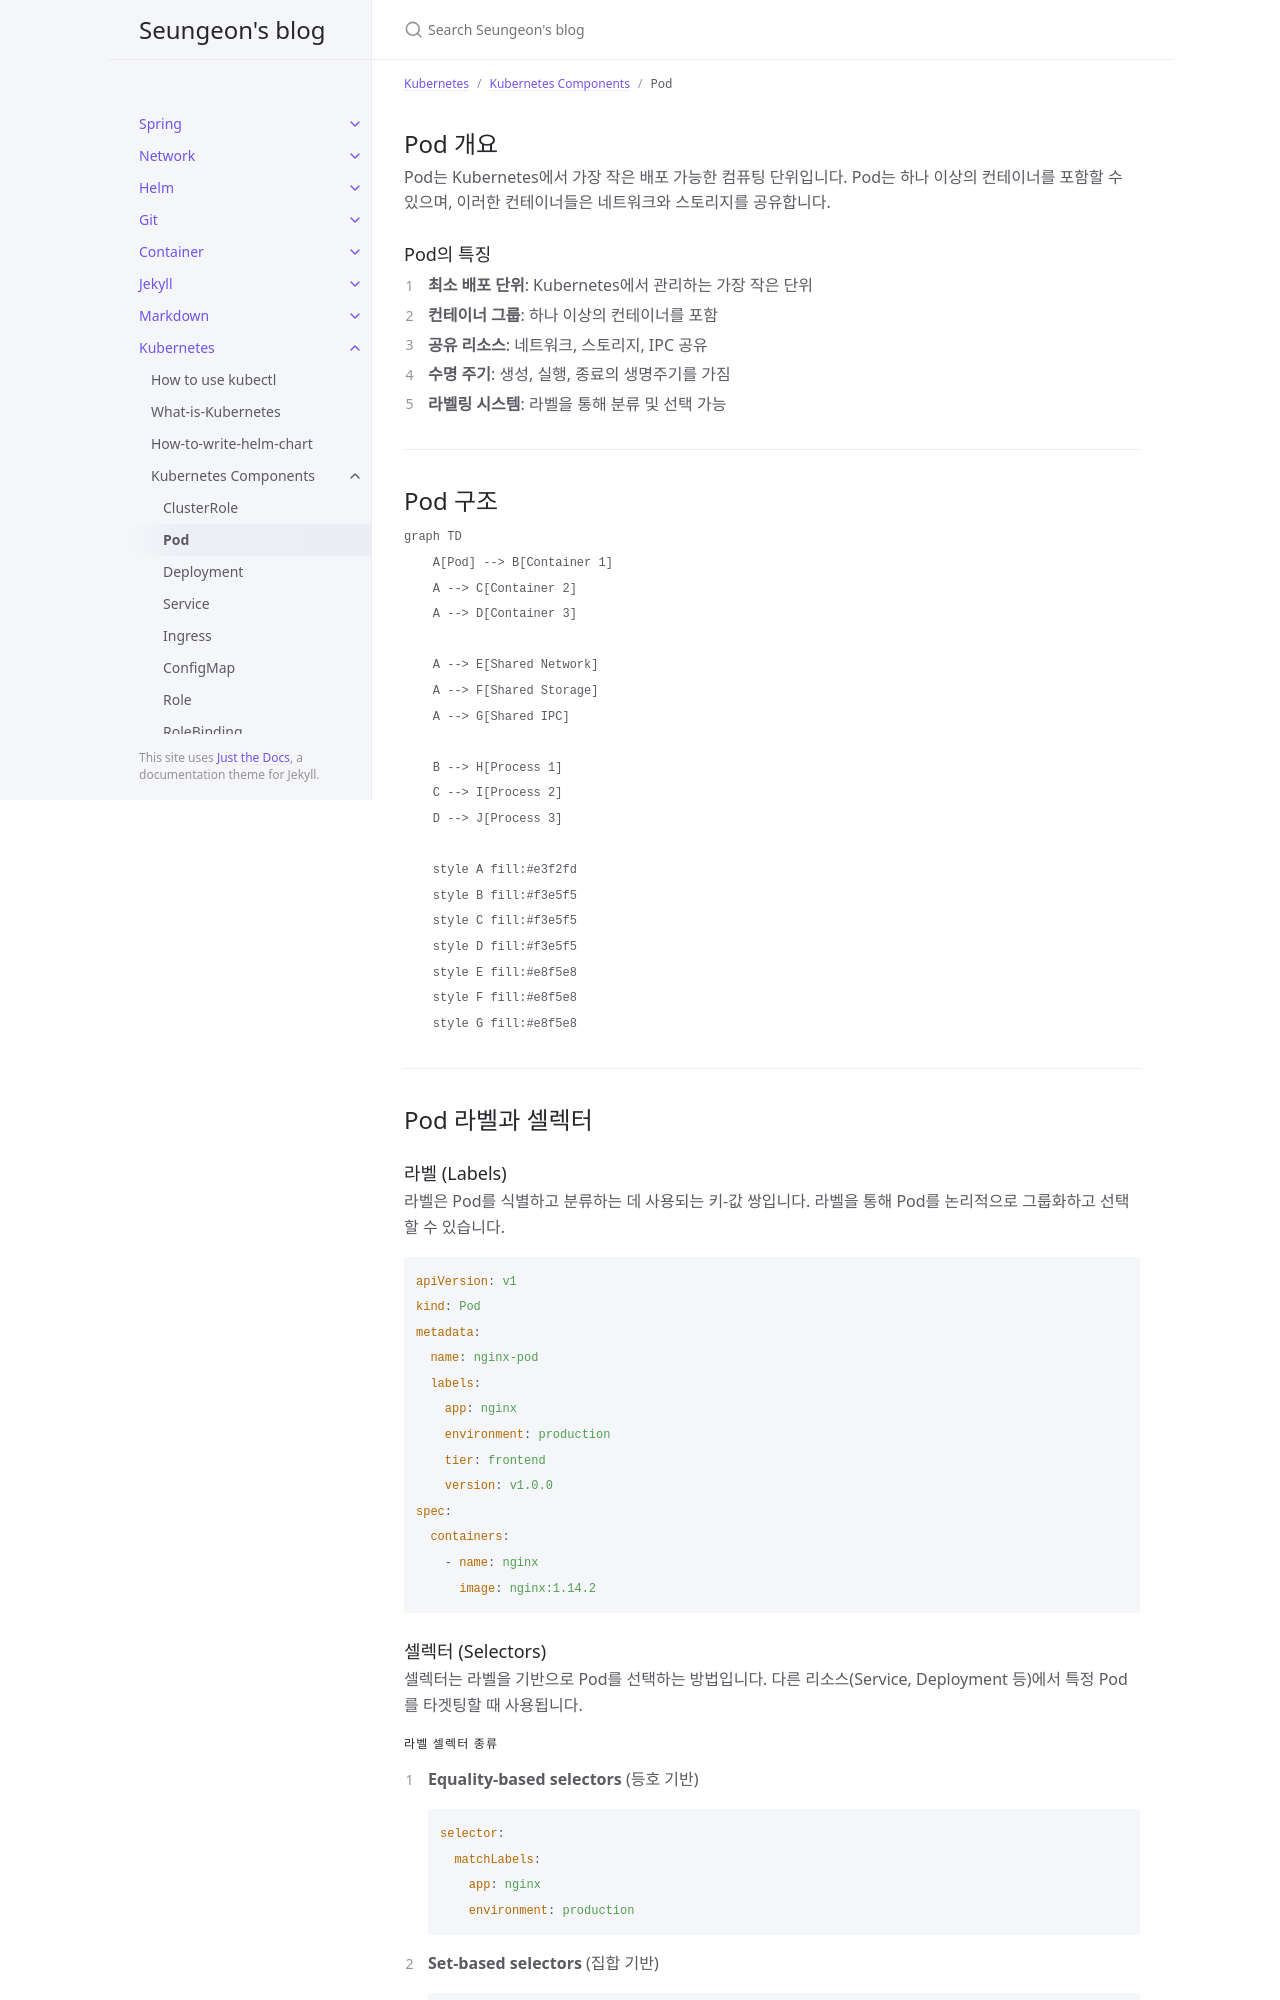

repository: JISEUNGON/jiseungon.github.io · page: docs/k8s/componentes/pod.html · generator: jekyll

---
title: "Pod"
parent: Kubernetes Components
nav_order: 2
date: 2025-07-31
excerpt: Pod component in Kubernetes
---

## Pod 개요

Pod는 Kubernetes에서 가장 작은 배포 가능한 컴퓨팅 단위입니다. Pod는 하나 이상의 컨테이너를 포함할 수 있으며, 이러한 컨테이너들은 네트워크와 스토리지를 공유합니다.

### Pod의 특징

1. **최소 배포 단위**: Kubernetes에서 관리하는 가장 작은 단위
2. **컨테이너 그룹**: 하나 이상의 컨테이너를 포함
3. **공유 리소스**: 네트워크, 스토리지, IPC 공유
4. **수명 주기**: 생성, 실행, 종료의 생명주기를 가짐
5. **라벨링 시스템**: 라벨을 통해 분류 및 선택 가능

---

## Pod 구조

```mermaid
graph TD
    A[Pod] --> B[Container 1]
    A --> C[Container 2]
    A --> D[Container 3]

    A --> E[Shared Network]
    A --> F[Shared Storage]
    A --> G[Shared IPC]

    B --> H[Process 1]
    C --> I[Process 2]
    D --> J[Process 3]

    style A fill:#e3f2fd
    style B fill:#f3e5f5
    style C fill:#f3e5f5
    style D fill:#f3e5f5
    style E fill:#e8f5e8
    style F fill:#e8f5e8
    style G fill:#e8f5e8
```

---

## Pod 라벨과 셀렉터

### 라벨 (Labels)

라벨은 Pod를 식별하고 분류하는 데 사용되는 키-값 쌍입니다. 라벨을 통해 Pod를 논리적으로 그룹화하고 선택할 수 있습니다.

```yaml
apiVersion: v1
kind: Pod
metadata:
  name: nginx-pod
  labels:
    app: nginx
    environment: production
    tier: frontend
    version: v1.0.0
spec:
  containers:
    - name: nginx
      image: nginx:1.14.2
```

### 셀렉터 (Selectors)

셀렉터는 라벨을 기반으로 Pod를 선택하는 방법입니다. 다른 리소스(Service, Deployment 등)에서 특정 Pod를 타겟팅할 때 사용됩니다.
